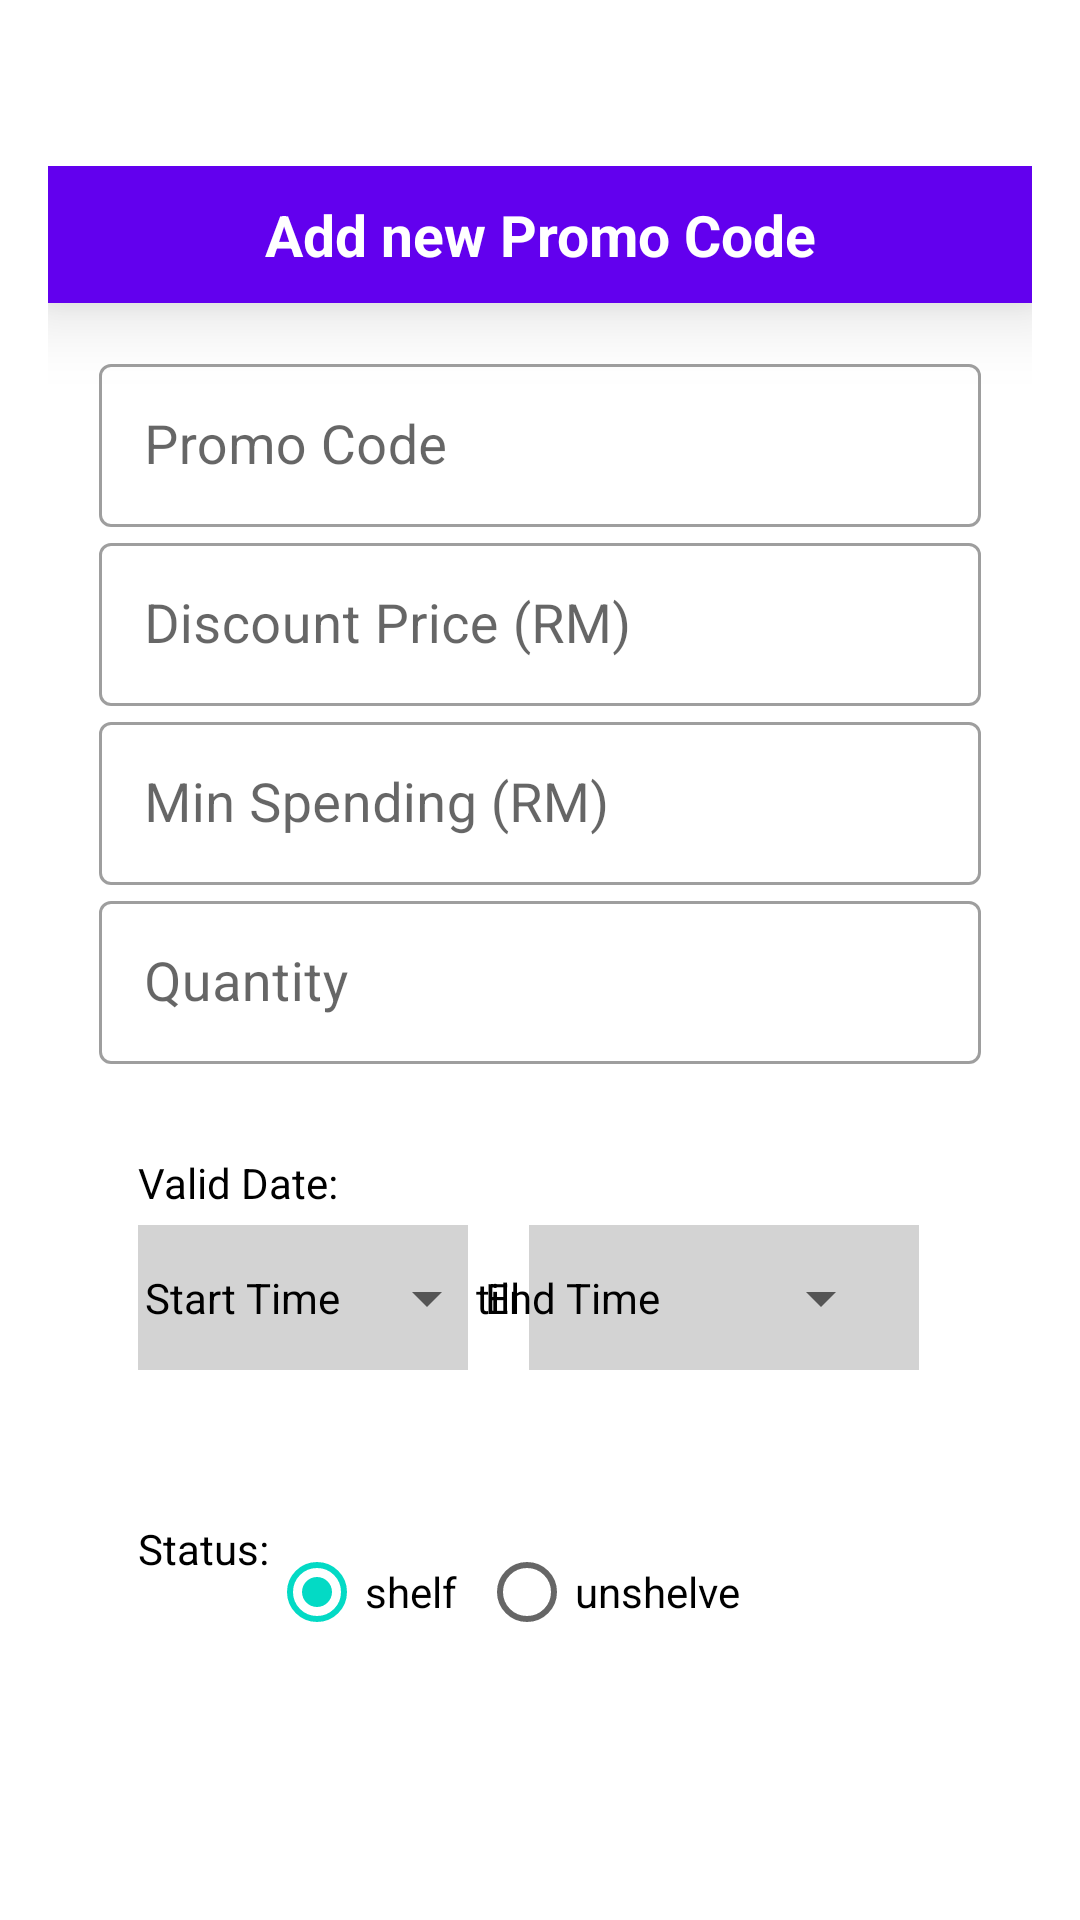

Android layout source for this screen:
<!-- AndroidManifest.xml: application theme Theme.FYPCanteenSystem -->
<!-- res/layout/add_promocode.xml -->
<?xml version="1.0" encoding="utf-8"?>
<LinearLayout
    xmlns:android="http://schemas.android.com/apk/res/android"
    xmlns:app="http://schemas.android.com/apk/res-auto"
    android:layout_width="match_parent"
    android:layout_height="match_parent"
    android:orientation="vertical"
    android:gravity="center">

    <LinearLayout
        android:orientation="vertical"
        android:layout_margin="16dp"
        android:layout_width="match_parent"
        android:layout_height="wrap_content">
        <TextView
            android:text="Add new Promo Code"
            android:textStyle="bold"
            android:textSize="19sp"
            android:textColor="@color/white"
            android:background="@color/purple_500"
            android:padding="10dp"
            android:elevation="15dp"
            android:layout_gravity="center"
            android:gravity="center"
            android:layout_width="match_parent"
            android:layout_height="wrap_content"/>

        <com.google.android.material.textfield.TextInputLayout
            android:id="@+id/codeNameCon"
            style="@style/Widget.MaterialComponents.TextInputLayout.OutlinedBox.Dense"
            app:helperText=""
            app:helperTextTextColor="@android:color/holo_red_dark"
            android:layout_width="match_parent"
            android:layout_height="wrap_content"
            android:layout_marginTop="15dp"
            android:paddingLeft="17dp"
            android:paddingRight="17dp"
            android:hint="Promo Code">

            <com.google.android.material.textfield.TextInputEditText
                android:id="@+id/codeName"
                android:layout_width="match_parent"
                android:layout_height="match_parent"
                android:textColor="@color/purple_500"
                android:textSize="18sp"

                android:padding="15dp"
                android:lines="1"
                android:inputType="textCapCharacters"
                android:text=""/>
        </com.google.android.material.textfield.TextInputLayout>

        <com.google.android.material.textfield.TextInputLayout
            android:id="@+id/codeDiscountPriceCon"
            style="@style/Widget.MaterialComponents.TextInputLayout.OutlinedBox.Dense"
            app:helperText=""
            app:helperTextTextColor="@android:color/holo_red_dark"
            android:layout_width="match_parent"
            android:layout_height="wrap_content"

            android:paddingLeft="17dp"
            android:paddingRight="17dp"
            android:hint="Discount Price (RM)">

            <com.google.android.material.textfield.TextInputEditText
                android:id="@+id/codeDiscountPrice"
                android:layout_width="match_parent"
                android:layout_height="match_parent"
                android:textColor="@color/purple_500"
                android:textSize="18sp"

                android:padding="15dp"
                android:lines="1"
                android:inputType="numberDecimal"
                android:text=""/>
        </com.google.android.material.textfield.TextInputLayout>

        <com.google.android.material.textfield.TextInputLayout
            android:id="@+id/codeMinSpendCon"
            style="@style/Widget.MaterialComponents.TextInputLayout.OutlinedBox.Dense"
            app:helperText=""
            app:helperTextTextColor="@android:color/holo_red_dark"
            android:layout_width="match_parent"
            android:layout_height="wrap_content"

            android:paddingLeft="17dp"
            android:paddingRight="17dp"
            android:hint="Min Spending (RM)">

            <com.google.android.material.textfield.TextInputEditText
                android:id="@+id/codeMinSpend"
                android:layout_width="match_parent"
                android:layout_height="match_parent"
                android:textColor="@color/purple_500"
                android:textSize="18sp"

                android:padding="15dp"
                android:lines="1"
                android:inputType="numberDecimal"
                android:text=""/>
        </com.google.android.material.textfield.TextInputLayout>

        <com.google.android.material.textfield.TextInputLayout
            android:id="@+id/codeQuantityCon"
            style="@style/Widget.MaterialComponents.TextInputLayout.OutlinedBox.Dense"
            app:helperText=""
            app:helperTextTextColor="@android:color/holo_red_dark"
            android:layout_width="match_parent"
            android:layout_height="wrap_content"

            android:layout_marginBottom="15dp"
            android:paddingLeft="17dp"
            android:paddingRight="17dp"
            android:hint="Quantity">

            <com.google.android.material.textfield.TextInputEditText
                android:id="@+id/codeQuantity"
                android:layout_width="match_parent"
                android:layout_height="match_parent"
                android:textColor="@color/purple_500"
                android:textSize="18sp"

                android:padding="15dp"
                android:lines="1"
                android:inputType="number"
                android:text=""/>
        </com.google.android.material.textfield.TextInputLayout>



        <RadioGroup
            android:layout_width="match_parent"
            android:layout_height="wrap_content"
            android:orientation="vertical"
            android:textColor="@color/purple_500"
            android:background="@drawable/shape_background"
            android:padding="15dp"
            android:textSize="18sp"
            android:textStyle="bold"
            android:layout_marginLeft="15dp"
            android:layout_marginRight="15dp"

            android:layout_marginBottom="15dp">
            <TextView
                android:id="@+id/dateHeader"
                android:layout_width="wrap_content"
                android:layout_height="wrap_content"
                android:text="Valid Date:"
                android:textColor="@color/black"
                />
            <RadioGroup
                android:layout_width="wrap_content"
                android:layout_height="wrap_content"
                android:orientation="horizontal">

                <TextView
                    android:layout_width="110dp"
                    android:layout_height="50dp"
                    android:text=""
                    android:background="#D3D3D3"
                    android:layout_marginTop="-8dp"
                    android:padding="2dp">

                </TextView>
                <Button
                    android:id="@+id/btnStartTime"
                    android:layout_width="120dp"
                    android:layout_height="wrap_content"
                    android:layout_marginTop="5dp"
                    android:layout_marginLeft="-110dp"
                    android:text="Start Time"
                    android:textColor="@color/black"
                    style="?android:spinnerStyle"
                    android:padding="2dp"
                    android:textSize="14sp">


                </Button>

                <TextView
                    android:layout_width="wrap_content"
                    android:layout_height="wrap_content"
                    android:text="till"
                    android:layout_marginTop="5dp"
                    android:layout_marginLeft="-8dp"
                    android:layout_marginRight="3dp"
                    android:textColor="@color/black"
                    android:textSize="14sp">

                </TextView>

                <TextView
                    android:layout_width="130dp"
                    android:layout_height="50dp"
                    android:text=""
                    android:background="#D3D3D3"
                    android:layout_marginTop="-8dp"
                    android:padding="2dp">

                </TextView>

                <Button

                    android:id="@+id/btnEndTime"
                    android:layout_width="136dp"
                    android:layout_height="wrap_content"
                    android:layout_marginTop="5dp"
                    android:layout_marginRight="5dp"
                    android:layout_marginLeft="-145dp"
                    android:text="End Time"
                    android:textColor="@color/black"
                    style="?android:spinnerStyle"
                    android:textSize="14sp">


                </Button>

            </RadioGroup>

        </RadioGroup>


        <RadioGroup

            android:orientation="horizontal"
            android:id="@+id/codeStatus"
            android:textColor="@color/purple_500"
            android:background="@drawable/shape_background"
            android:padding="15dp"
            android:textSize="18sp"
            android:textStyle="bold"
            android:layout_marginLeft="15dp"
            android:layout_marginRight="15dp"
            android:layout_marginTop="5dp"
            android:layout_marginBottom="15dp"
            android:layout_width="match_parent"
            android:layout_height="wrap_content">
            <TextView
                android:id="@+id/header"
                android:layout_width="wrap_content"
                android:layout_height="match_parent"
                android:text="Status:"
                android:textColor="@color/black"
                />
            <RadioButton
                android:id="@+id/codeShelf"
                android:layout_width="70dp"
                android:layout_height="wrap_content"
                android:checked="true"
                android:text="shelf">

            </RadioButton>

            <RadioButton
                android:id="@+id/codeUnshelve"
                android:layout_width="99dp"
                android:layout_height="wrap_content"
                android:checked="false"
                android:text="unshelve">

            </RadioButton>

        </RadioGroup>


    </LinearLayout>

</LinearLayout>
<!-- resources referenced by this layout -->
<resources>
  <style name="Theme.FYPCanteenSystem" parent="Theme.MaterialComponents.DayNight.DarkActionBar">
          
          <item name="colorPrimary">@color/purple_500</item>
          <item name="colorPrimaryVariant">@color/purple_700</item>
          <item name="colorOnPrimary">@color/white</item>
          
          <item name="colorSecondary">@color/teal_200</item>
          <item name="colorSecondaryVariant">@color/teal_700</item>
          <item name="colorOnSecondary">@color/black</item>
          
          <item name="android:statusBarColor" tools:targetApi="l">?attr/colorPrimaryVariant</item>
          
      </style>
  <!-- not gathered from this repository: default colours our renderer supplied (Android Studio template values) -->
  <color name="purple_500">#FF6200EE</color>
  <color name="purple_700">#FF3700B3</color>
  <color name="teal_200">#FF03DAC5</color>
  <color name="teal_700">#FF018786</color>
  <color name="black">#FF000000</color>
  <color name="white">#FFFFFFFF</color>
</resources>
